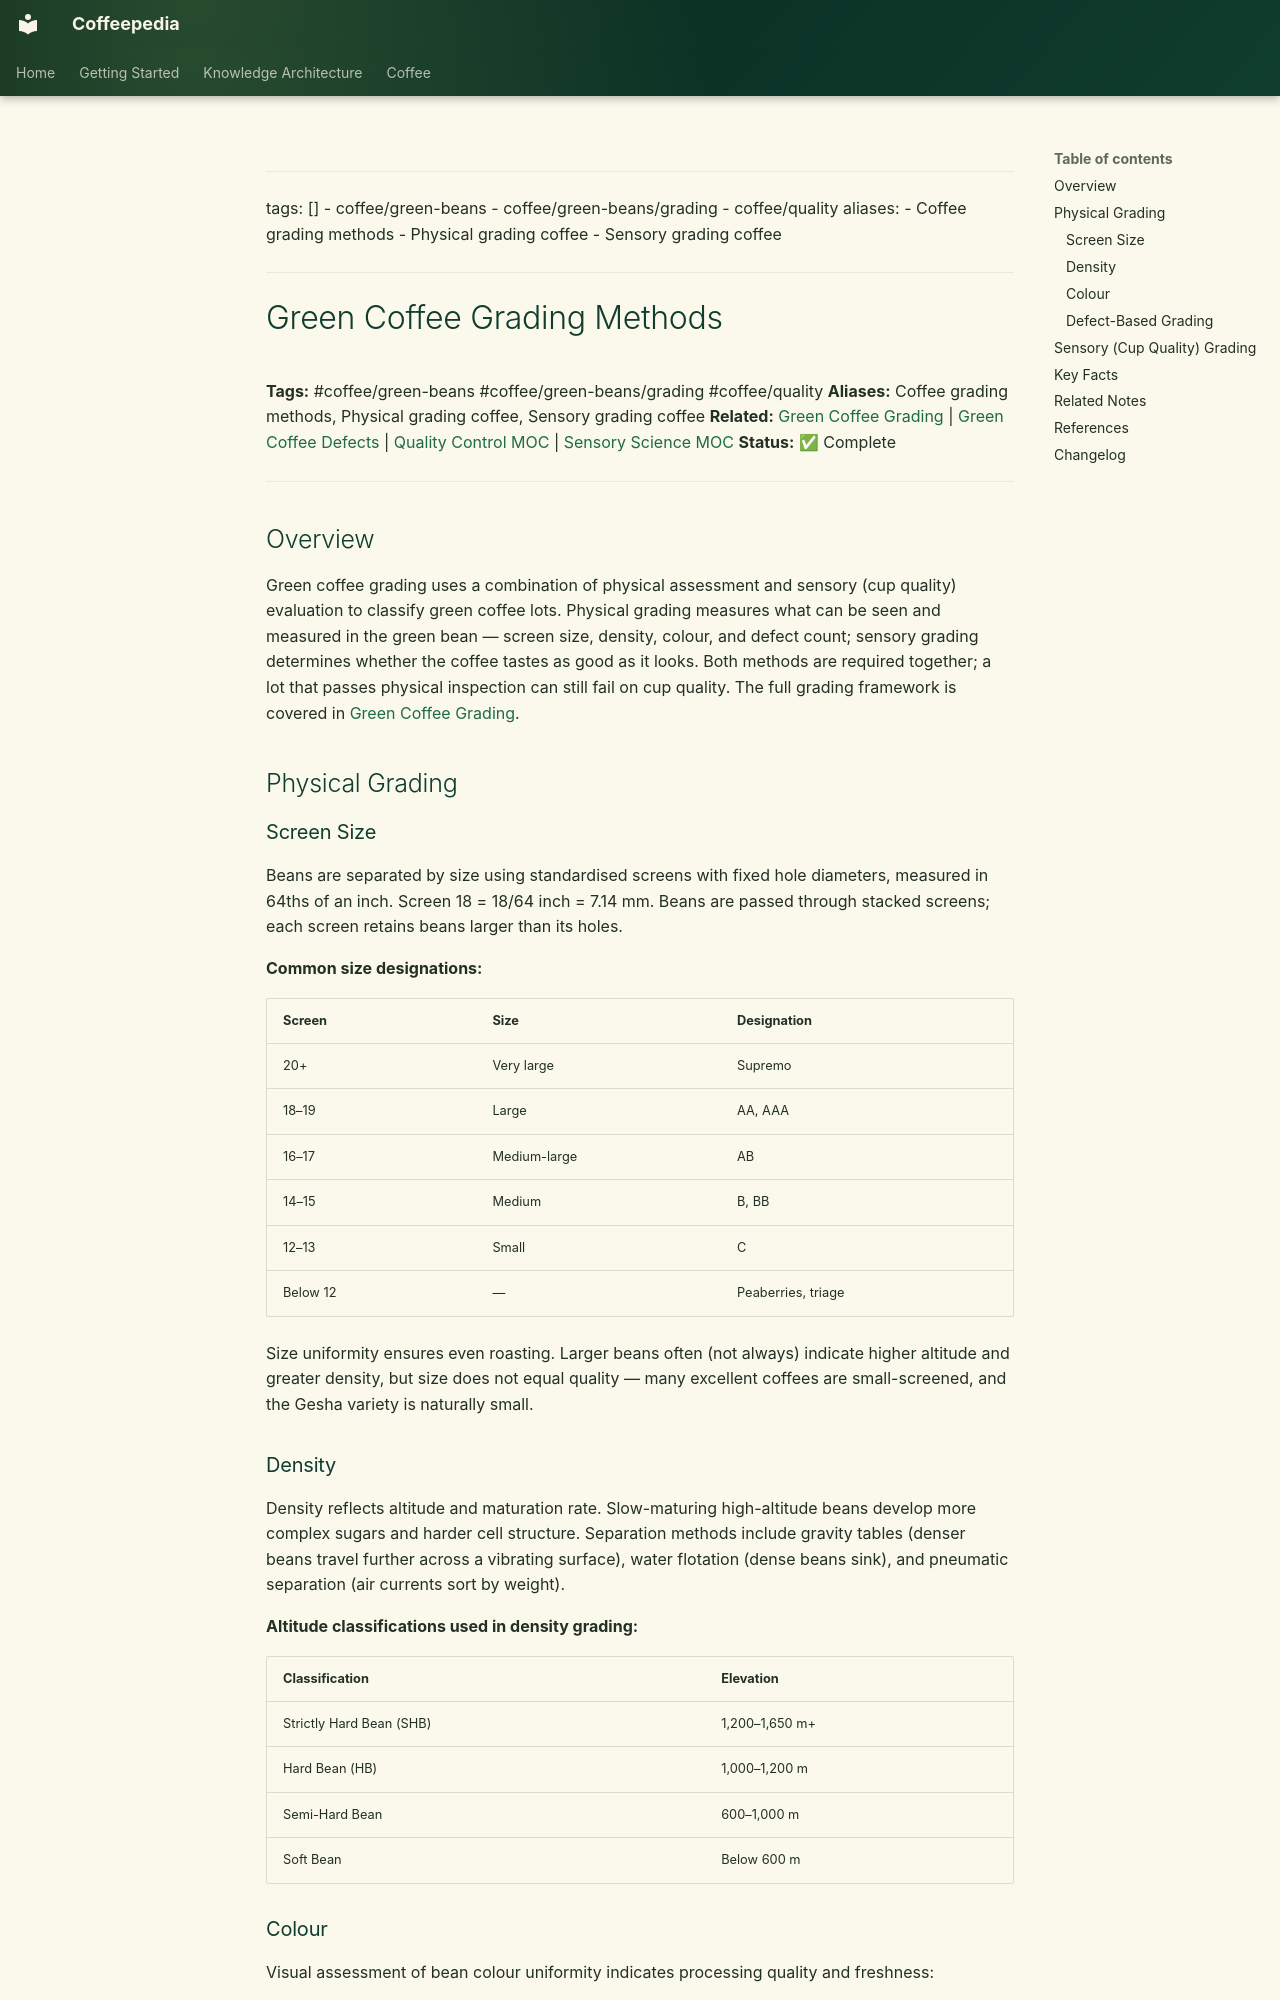

repository: Vauldt/all-about-coffee · page: coffee/green-coffee-beans/green-coffee-grading-methods/index.html · generator: mkdocs

---
tags: []
  - coffee/green-beans
  - coffee/green-beans/grading
  - coffee/quality
aliases:
  - Coffee grading methods
  - Physical grading coffee
  - Sensory grading coffee
---

# Green Coffee Grading Methods

**Tags:** #coffee/green-beans #coffee/green-beans/grading #coffee/quality
**Aliases:** Coffee grading methods, Physical grading coffee, Sensory grading coffee
**Related:** [Green Coffee Grading](green-coffee-grading.md) | [Green Coffee Defects](green-coffee-defects.md) | [Quality Control MOC](../maps-of-content/quality-control-moc.md) | [Sensory Science MOC](../maps-of-content/sensory-science-moc.md)
**Status:** ✅ Complete

---

## Overview

Green coffee grading uses a combination of physical assessment and sensory (cup quality) evaluation to classify green coffee lots. Physical grading measures what can be seen and measured in the green bean — screen size, density, colour, and defect count; sensory grading determines whether the coffee tastes as good as it looks. Both methods are required together; a lot that passes physical inspection can still fail on cup quality. The full grading framework is covered in [Green Coffee Grading](green-coffee-grading.md).

## Physical Grading

### Screen Size

Beans are separated by size using standardised screens with fixed hole diameters, measured in 64ths of an inch. Screen 18 = 18/64 inch = 7.14 mm. Beans are passed through stacked screens; each screen retains beans larger than its holes.

**Common size designations:**

| Screen | Size | Designation |
| :--- | :--- | :--- |
| 20+ | Very large | Supremo |
| 18–19 | Large | AA, AAA |
| 16–17 | Medium-large | AB |
| 14–15 | Medium | B, BB |
| 12–13 | Small | C |
| Below 12 | — | Peaberries, triage |

Size uniformity ensures even roasting. Larger beans often (not always) indicate higher altitude and greater density, but size does not equal quality — many excellent coffees are small-screened, and the Gesha variety is naturally small.

### Density

Density reflects altitude and maturation rate. Slow-maturing high-altitude beans develop more complex sugars and harder cell structure. Separation methods include gravity tables (denser beans travel further across a vibrating surface), water flotation (dense beans sink), and pneumatic separation (air currents sort by weight).

**Altitude classifications used in density grading:**

| Classification | Elevation |
| :--- | :--- |
| Strictly Hard Bean (SHB) | 1,200–1,650 m+ |
| Hard Bean (HB) | 1,000–1,200 m |
| Semi-Hard Bean | 600–1,000 m |
| Soft Bean | Below 600 m |
